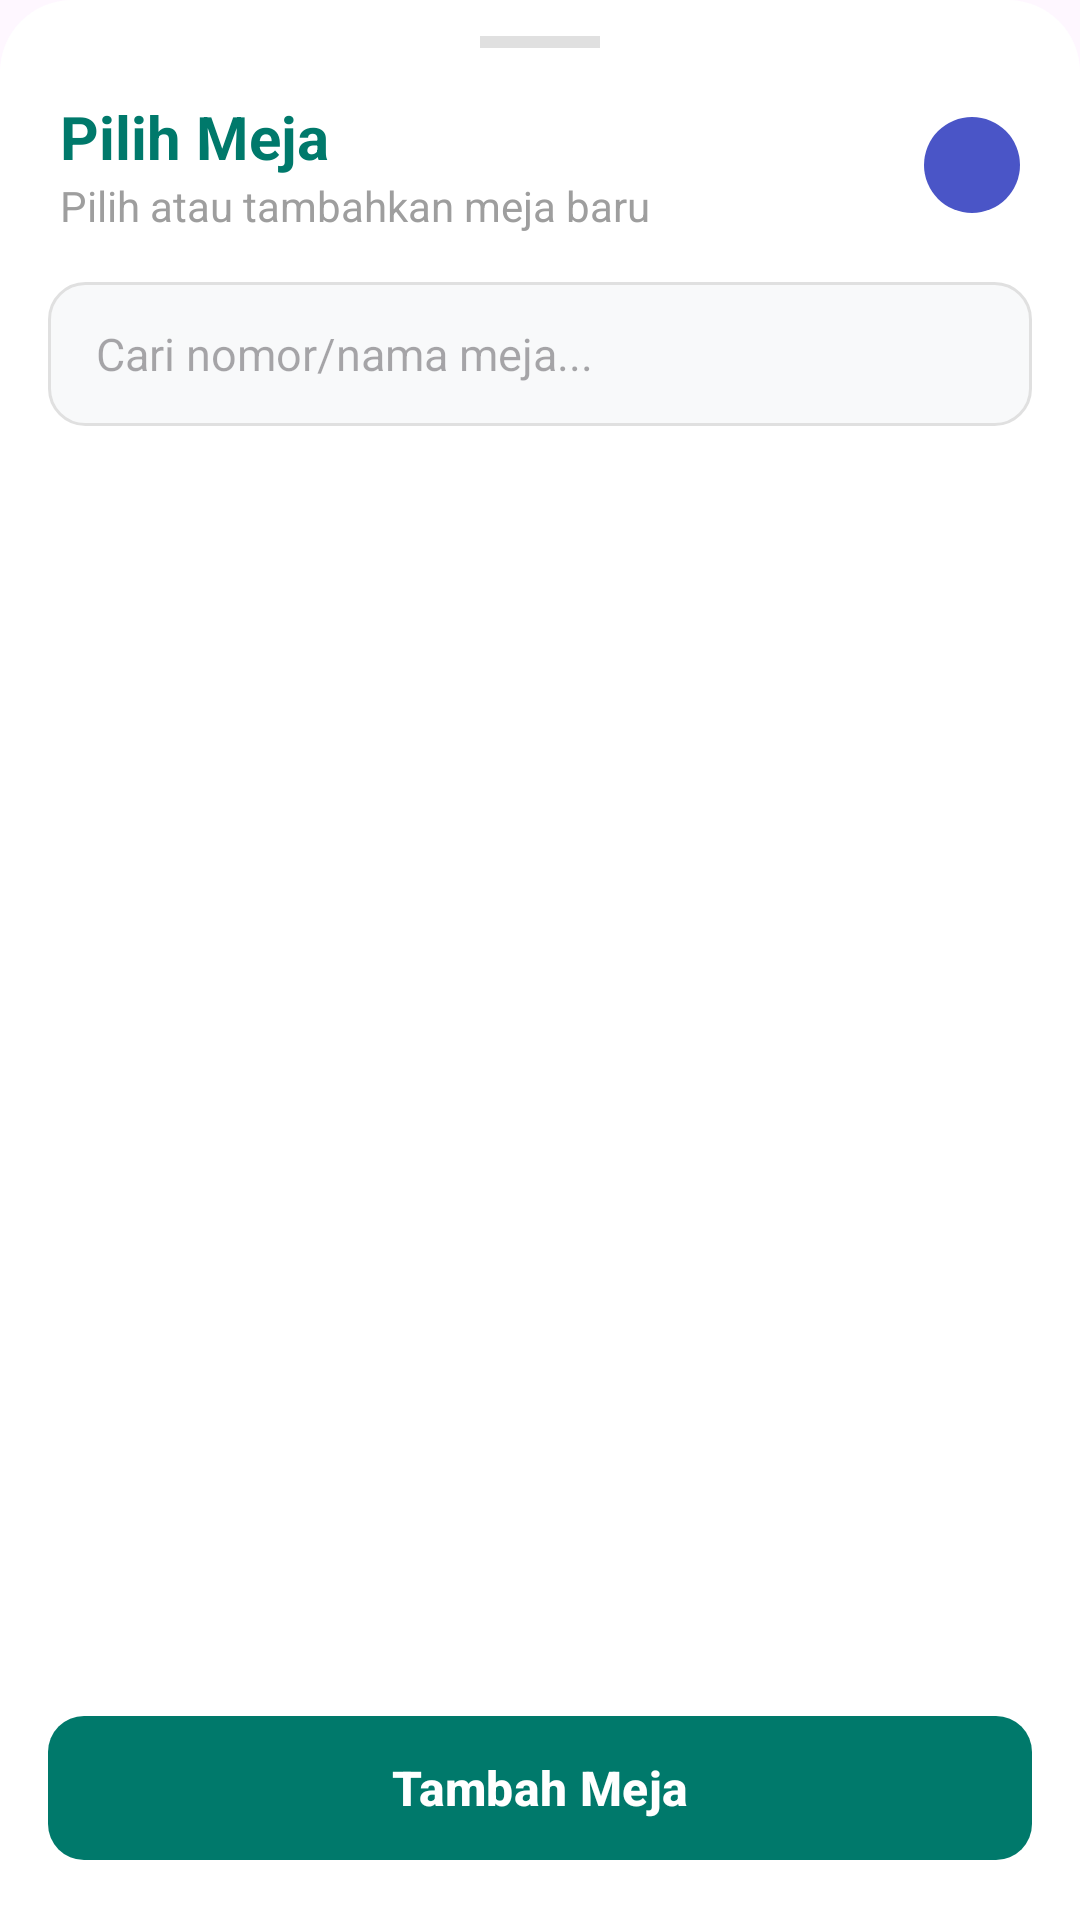

Layout XML and referenced resources for this Android screen:
<!-- AndroidManifest.xml: application theme Theme.Fnb -->
<!-- res/layout/fragment_table_bottom_sheet.xml -->
<?xml version="1.0" encoding="utf-8"?>
<LinearLayout xmlns:android="http://schemas.android.com/apk/res/android"
    xmlns:app="http://schemas.android.com/apk/res-auto"
    android:layout_width="match_parent"
    android:layout_height="match_parent"
    android:background="@drawable/bg_content_card"
    android:orientation="vertical"
    android:paddingTop="12dp">

    <View android:layout_width="40dp" android:layout_height="4dp" android:layout_gravity="center_horizontal" android:background="#E0E0E0" android:layout_marginBottom="16dp" />

    <RelativeLayout android:layout_width="match_parent" android:layout_height="wrap_content" android:paddingHorizontal="20dp" android:layout_marginBottom="16dp">
        <LinearLayout android:layout_width="wrap_content" android:layout_height="wrap_content" android:orientation="vertical" android:layout_alignParentStart="true" android:layout_toStartOf="@id/btnCloseTable">
            <TextView android:layout_width="wrap_content" android:layout_height="wrap_content" android:text="Pilih Meja" android:textColor="#00796B" android:textSize="20sp" android:textStyle="bold" />
            <TextView android:layout_width="wrap_content" android:layout_height="wrap_content" android:text="Pilih atau tambahkan meja baru" android:textColor="#9E9E9E" android:textSize="14sp" />
        </LinearLayout>
        <ImageView android:id="@+id/btnCloseTable" android:layout_width="32dp" android:layout_height="32dp" android:layout_alignParentEnd="true" android:layout_centerVertical="true" android:background="@drawable/bg_circle_blue" android:padding="8dp" android:src="@drawable/ic_delete" />
    </RelativeLayout>

    <EditText android:id="@+id/etSearchTable" android:layout_width="match_parent" android:layout_height="48dp" android:layout_marginHorizontal="16dp" android:layout_marginBottom="16dp" android:background="@drawable/bg_input_outline" android:drawableStart="@drawable/ic_search" android:drawablePadding="12dp" android:hint="Cari nomor/nama meja..." android:inputType="text" android:paddingHorizontal="16dp" android:textSize="15sp" />

    <androidx.recyclerview.widget.RecyclerView android:id="@+id/rvTables" android:layout_width="match_parent" android:layout_height="0dp" android:layout_weight="1" android:clipToPadding="false" android:paddingBottom="16dp" />

    <com.google.android.material.button.MaterialButton android:id="@+id/btnAddTable" android:layout_width="match_parent" android:layout_height="56dp" android:layout_margin="16dp" android:text="Tambah Meja" android:textAllCaps="false" android:textSize="16sp" android:textStyle="bold" app:backgroundTint="#00796B" app:cornerRadius="12dp" />
</LinearLayout>
<!-- resources referenced by this layout -->
<resources>
  <!-- drawable bg_circle_blue (drawable) -->
  <?xml version="1.0" encoding="utf-8"?>
  <shape xmlns:android="http://schemas.android.com/apk/res/android" android:shape="oval">
      <solid android:color="#4A55C7" />
  </shape>
  <!-- drawable bg_content_card (drawable) -->
  <?xml version="1.0" encoding="utf-8"?>
  <shape xmlns:android="http://schemas.android.com/apk/res/android"
      android:shape="rectangle">
      <solid android:color="@android:color/white" />
      <corners
          android:topLeftRadius="24dp"
          android:topRightRadius="24dp" />
  </shape>
  <!-- drawable bg_input_outline (drawable) -->
  <?xml version="1.0" encoding="utf-8"?>
  <shape xmlns:android="http://schemas.android.com/apk/res/android">
      <solid android:color="#F8F9FA" /> 
      <stroke android:width="1dp" android:color="#E0E0E0" /> 
      <corners android:radius="12dp" /> 
  </shape>
  <style name="Theme.Fnb" parent="Base.Theme.Fnb" />
  <style name="Base.Theme.Fnb" parent="Theme.Material3.DayNight.NoActionBar">
          
          
      </style>
</resources>
